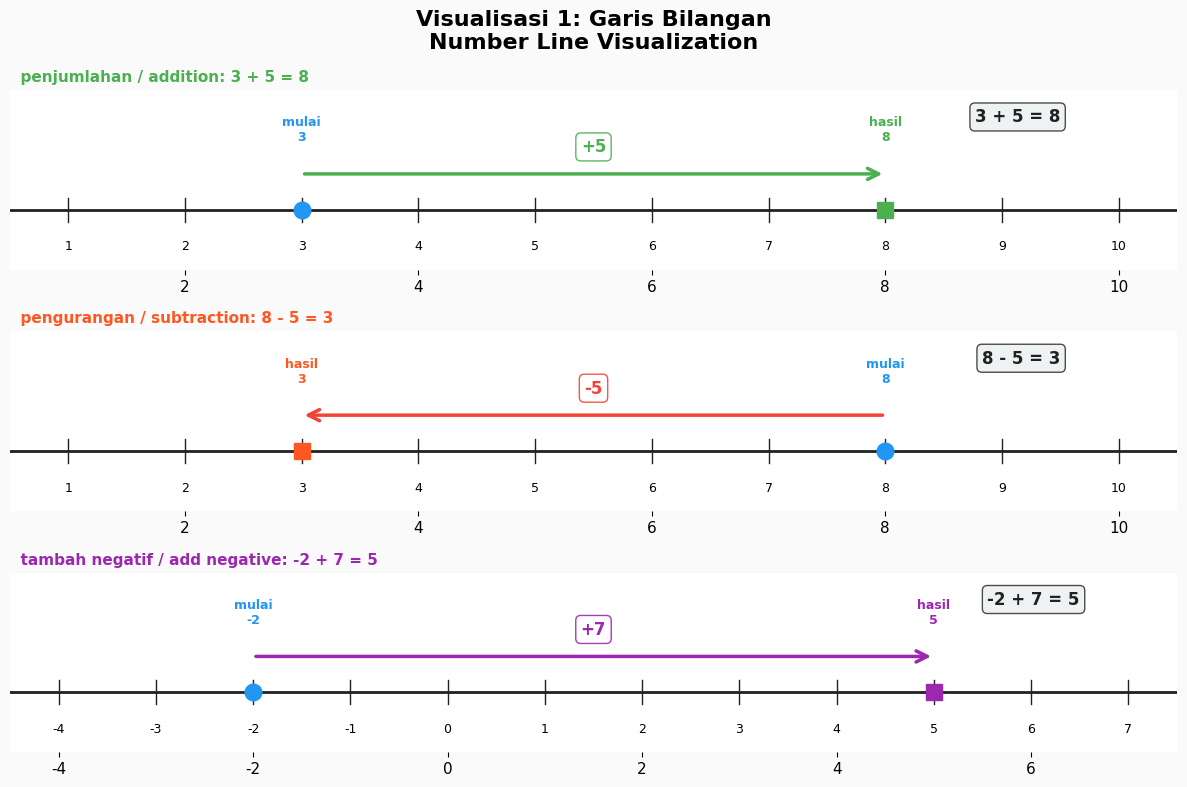
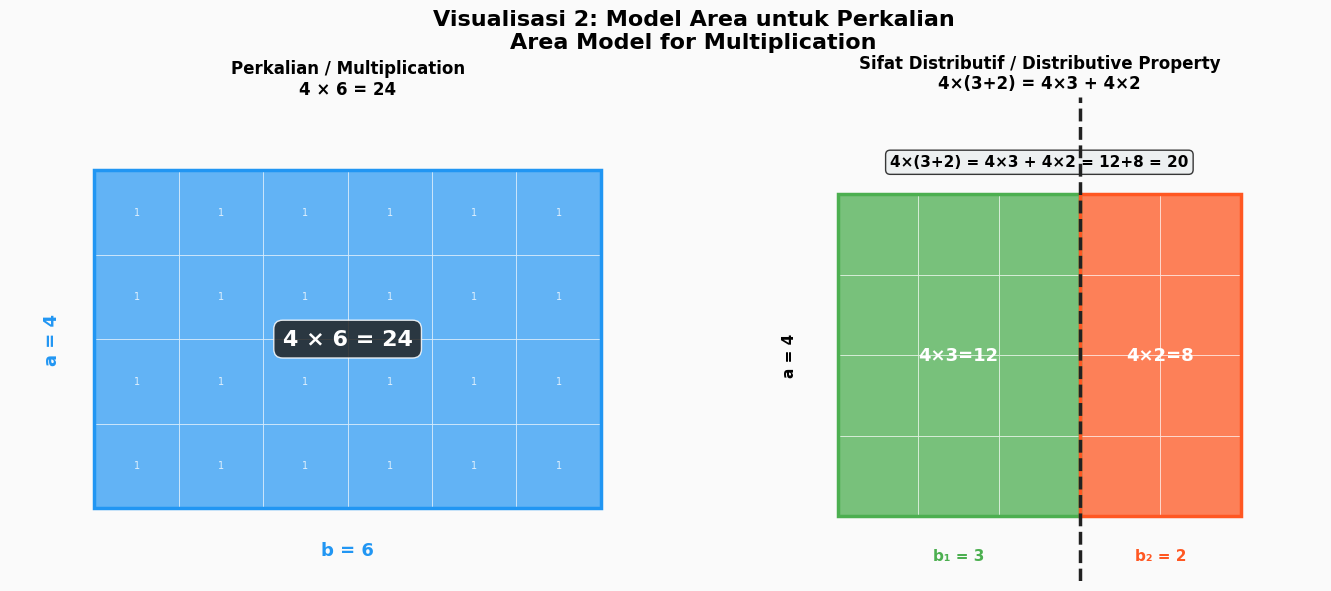
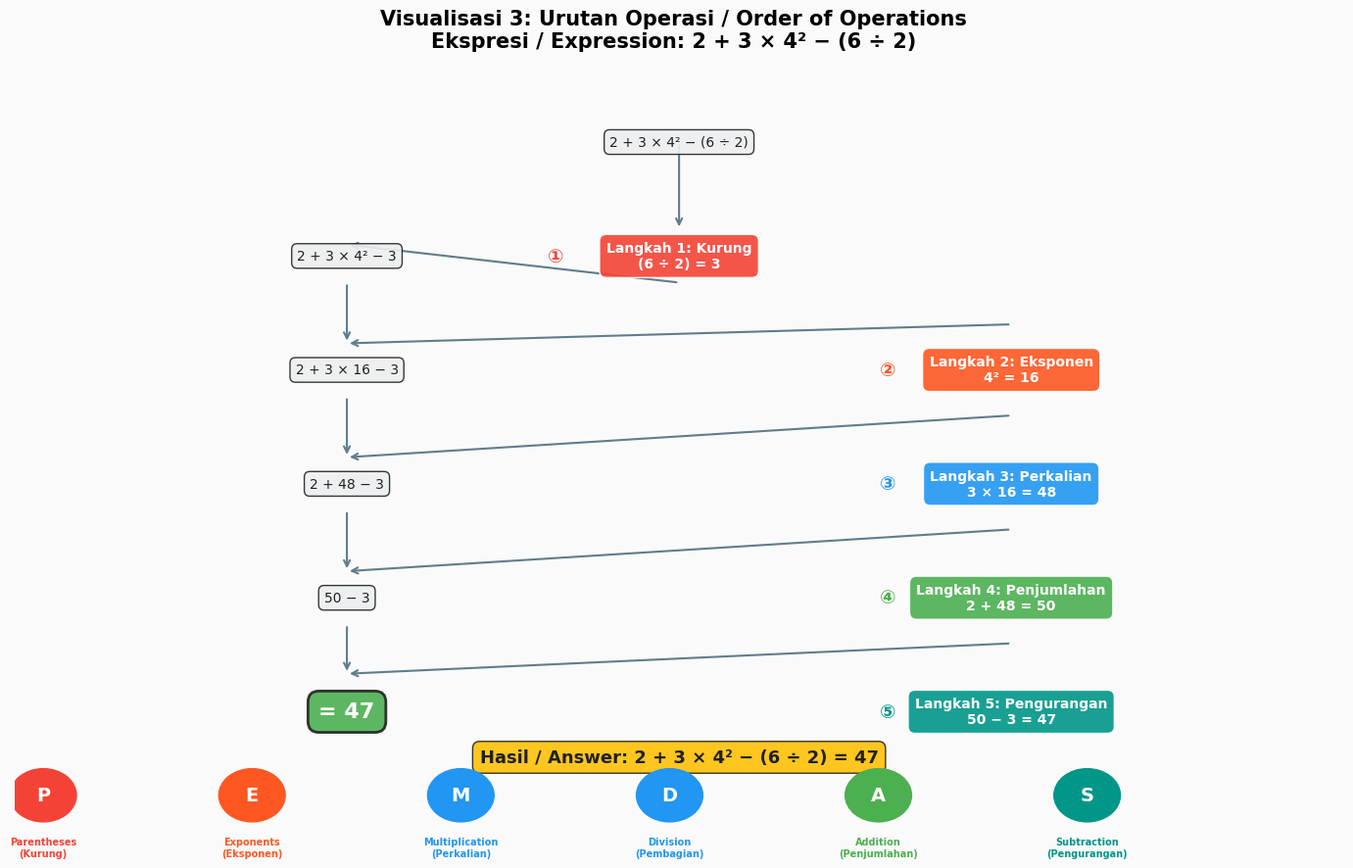
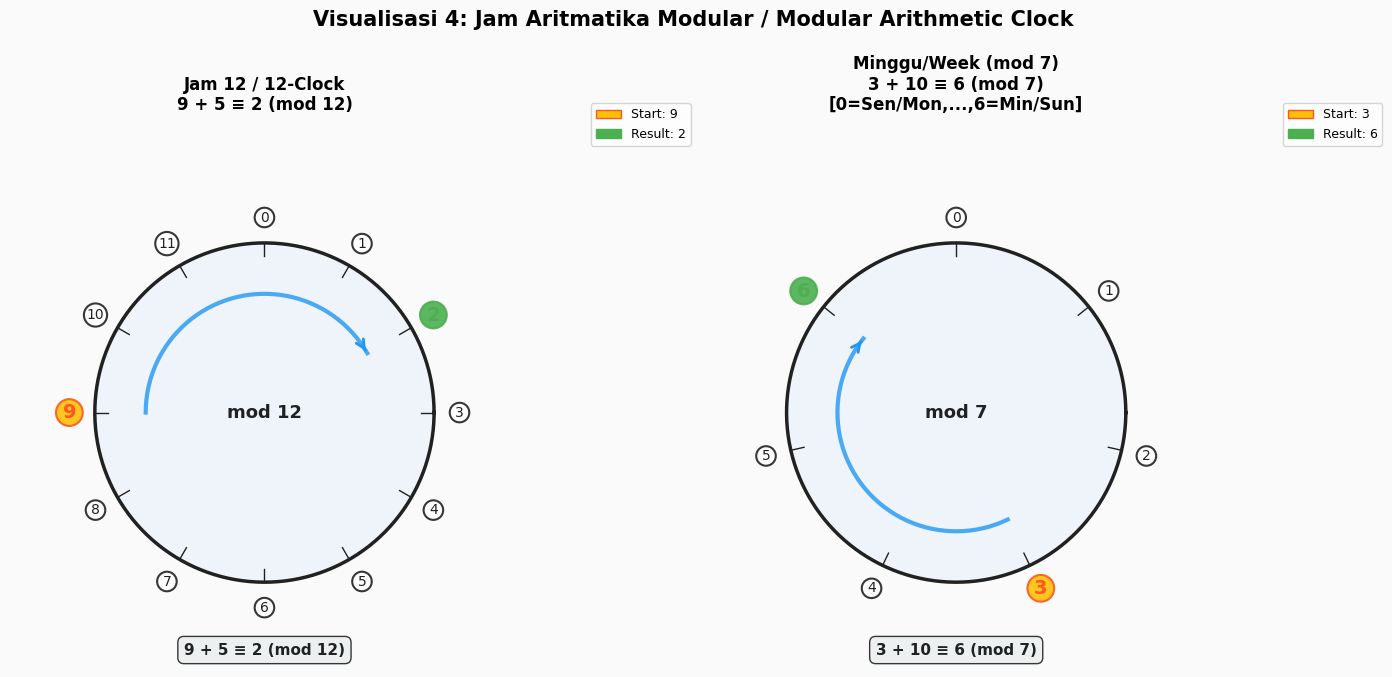
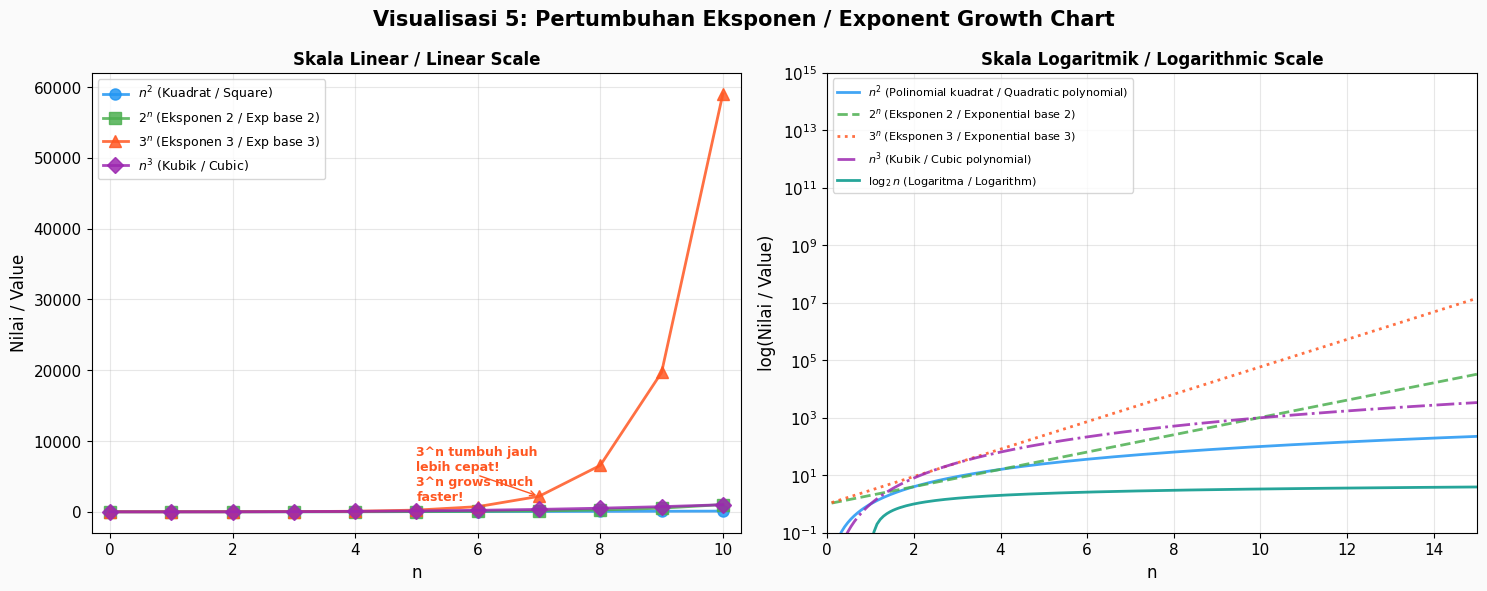

Reproduce these figures in Python, in order.
"""
=============================================================================
visualizations.py — Visualisasi Operasi Dasar / Basic Operations Visualizations
=============================================================================
Menghasilkan 5 visualisasi matplotlib untuk membantu pemahaman konsep.
Produces 5 matplotlib visualizations to aid concept understanding.

Visualisasi / Visualizations:
  1. Garis bilangan untuk penjumlahan/pengurangan / Number line for addition/subtraction
  2. Model area untuk perkalian / Area model for multiplication
  3. Diagram pohon urutan operasi / Order of operations tree diagram
  4. Jam aritmatika modular / Modular arithmetic clock
  5. Grafik pertumbuhan eksponen / Exponent growth chart

Jalankan / Run:
  python3 visualizations.py
  (Menyimpan semua gambar ke file PNG dan menampilkannya / Saves all PNGs and displays them)
=============================================================================
"""

import numpy as np
import matplotlib.pyplot as plt
import matplotlib.patches as mpatches
import matplotlib.patches as patches
from matplotlib.patches import FancyArrowPatch, Arc
import matplotlib.gridspec as gridspec
from matplotlib.patches import FancyBboxPatch
import math

# Konfigurasi global / Global configuration
plt.rcParams.update({
    'font.family': 'DejaVu Sans',
    'font.size': 11,
    'axes.titlesize': 14,
    'axes.titleweight': 'bold',
    'figure.facecolor': '#FAFAFA',
    'axes.facecolor': '#FFFFFF',
    'axes.grid': False,
})

COLORS = {
    'primary':   '#2196F3',   # biru / blue
    'secondary': '#4CAF50',   # hijau / green
    'accent':    '#FF5722',   # oranye / orange
    'purple':    '#9C27B0',
    'teal':      '#009688',
    'yellow':    '#FFC107',
    'red':       '#F44336',
    'dark':      '#212121',
    'light':     '#ECEFF1',
}


# =============================================================================
# VISUALISASI 1: GARIS BILANGAN / NUMBER LINE
# =============================================================================

def plot_number_line():
    """
    Visualisasi penjumlahan dan pengurangan pada garis bilangan.
    Visualization of addition and subtraction on a number line.
    """
    fig, axes = plt.subplots(3, 1, figsize=(12, 8))
    fig.suptitle('Visualisasi 1: Garis Bilangan\nNumber Line Visualization',
                 fontsize=16, fontweight='bold', y=0.98)

    examples = [
        # (start, operation, amount, title_id, title_en, color)
        (3,   'tambah/add',  '+5',  'penjumlahan / addition',     '+',  COLORS['secondary']),
        (8,   'kurang/sub',  '-5',  'pengurangan / subtraction',  '-',  COLORS['accent']),
        (-2,  'tambah/add',  '+7',  'tambah negatif / add negative', '+', COLORS['purple']),
    ]

    for ax, (start, op_type, amount_str, title, op_sym, color) in zip(axes, examples):
        amount = int(amount_str)
        end = start + amount

        # Batas garis / Line bounds
        lo = min(start, end) - 2
        hi = max(start, end) + 2

        # Gambar garis bilangan / Draw number line
        ax.axhline(y=0, color=COLORS['dark'], linewidth=2, zorder=1)

        # Tanda-tanda / Tick marks
        for x in range(int(lo), int(hi)+1):
            ax.plot([x, x], [-0.1, 0.1], color=COLORS['dark'], linewidth=1, zorder=2)
            ax.text(x, -0.25, str(x), ha='center', va='top', fontsize=9)

        # Panah untuk operasi / Arrow for operation
        style = "Simple,tail_width=3,head_width=12,head_length=8"
        arrow_color = color if amount > 0 else COLORS['red']
        ax.annotate('',
                    xy=(end, 0.3), xytext=(start, 0.3),
                    arrowprops=dict(arrowstyle='->', color=arrow_color,
                                   lw=2.5, mutation_scale=20))

        # Label titik / Point labels
        ax.plot(start, 0, 'o', color=COLORS['primary'], markersize=12, zorder=5)
        ax.text(start, 0.55, f'mulai\n{start}', ha='center', va='bottom',
                fontsize=9, color=COLORS['primary'], fontweight='bold')

        ax.plot(end, 0, 's', color=color, markersize=12, zorder=5)
        ax.text(end, 0.55, f'hasil\n{end}', ha='center', va='bottom',
                fontsize=9, color=color, fontweight='bold')

        # Label operasi di tengah panah / Operation label at arrow midpoint
        mid_x = (start + end) / 2
        ax.text(mid_x, 0.45, f'{amount_str}', ha='center', va='bottom',
                fontsize=12, fontweight='bold', color=arrow_color,
                bbox=dict(boxstyle='round,pad=0.3', facecolor='white',
                         edgecolor=arrow_color, alpha=0.9))

        # Ekspresi matematika / Math expression
        ax.text(hi - 0.5, 0.7, f'{start} {op_sym} {abs(amount)} = {end}',
                ha='right', va='bottom', fontsize=12, fontweight='bold',
                color=COLORS['dark'],
                bbox=dict(boxstyle='round,pad=0.3', facecolor=COLORS['light'],
                         edgecolor=COLORS['dark'], alpha=0.8))

        ax.set_xlim(lo - 0.5, hi + 0.5)
        ax.set_ylim(-0.5, 1.0)
        ax.set_yticks([])
        ax.spines['left'].set_visible(False)
        ax.spines['right'].set_visible(False)
        ax.spines['top'].set_visible(False)
        ax.spines['bottom'].set_visible(False)
        ax.set_title(f'  {title}: {start} {op_sym} {abs(amount)} = {end}',
                     loc='left', fontsize=11, color=color)

    plt.tight_layout()
    plt.savefig('viz1_number_line.png', dpi=120, bbox_inches='tight',
                facecolor=fig.get_facecolor())
    print("Tersimpan / Saved: viz1_number_line.png")
    return fig


# =============================================================================
# VISUALISASI 2: MODEL AREA UNTUK PERKALIAN / AREA MODEL FOR MULTIPLICATION
# =============================================================================

def plot_area_model():
    """
    Visualisasi perkalian sebagai luas persegi panjang.
    Visualization of multiplication as area of rectangle.
    Juga menampilkan sifat distributif!
    Also demonstrates the distributive property!
    """
    fig, axes = plt.subplots(1, 2, figsize=(14, 6))
    fig.suptitle('Visualisasi 2: Model Area untuk Perkalian\nArea Model for Multiplication',
                 fontsize=16, fontweight='bold')

    # --- Panel kiri: Perkalian sederhana / Left panel: Simple multiplication ---
    ax1 = axes[0]
    a, b = 4, 6

    # Gambar grid unit / Draw unit grid
    for i in range(a):
        for j in range(b):
            rect = patches.Rectangle((j, i), 1, 1,
                                      linewidth=0.5, edgecolor='white',
                                      facecolor=COLORS['primary'], alpha=0.7)
            ax1.add_patch(rect)
            ax1.text(j + 0.5, i + 0.5, '1', ha='center', va='center',
                    fontsize=7, color='white', alpha=0.8)

    # Kotak utama / Main rectangle
    rect_main = patches.Rectangle((0, 0), b, a,
                                   linewidth=2.5, edgecolor=COLORS['primary'],
                                   facecolor='none', zorder=5)
    ax1.add_patch(rect_main)

    # Label dimensi / Dimension labels
    ax1.text(b/2, -0.4, f'b = {b}', ha='center', va='top',
             fontsize=13, fontweight='bold', color=COLORS['primary'])
    ax1.text(-0.4, a/2, f'a = {a}', ha='right', va='center',
             fontsize=13, fontweight='bold', color=COLORS['primary'], rotation=90)

    # Label area / Area label
    ax1.text(b/2, a/2, f'{a} × {b} = {a*b}',
             ha='center', va='center', fontsize=16, fontweight='bold',
             color='white',
             bbox=dict(boxstyle='round,pad=0.4', facecolor=COLORS['dark'],
                      edgecolor='white', alpha=0.85))

    ax1.set_xlim(-1, b+1)
    ax1.set_ylim(-0.8, a+0.8)
    ax1.set_aspect('equal')
    ax1.set_title(f'Perkalian / Multiplication\n{a} × {b} = {a*b}',
                  fontsize=12, fontweight='bold')
    ax1.axis('off')

    # --- Panel kanan: Sifat Distributif / Right panel: Distributive Property ---
    ax2 = axes[1]
    # 4 × (3 + 2) = 4×3 + 4×2
    a2, b1, b2 = 4, 3, 2

    # Bagian kiri (a × b1) / Left part
    for i in range(a2):
        for j in range(b1):
            rect = patches.Rectangle((j, i), 1, 1,
                                      linewidth=0.5, edgecolor='white',
                                      facecolor=COLORS['secondary'], alpha=0.75)
            ax2.add_patch(rect)

    # Bagian kanan (a × b2) / Right part
    for i in range(a2):
        for j in range(b2):
            rect = patches.Rectangle((b1+j, i), 1, 1,
                                      linewidth=0.5, edgecolor='white',
                                      facecolor=COLORS['accent'], alpha=0.75)
            ax2.add_patch(rect)

    # Batas / Borders
    rect_l = patches.Rectangle((0, 0), b1, a2, linewidth=2.5,
                                 edgecolor=COLORS['secondary'], facecolor='none', zorder=5)
    rect_r = patches.Rectangle((b1, 0), b2, a2, linewidth=2.5,
                                 edgecolor=COLORS['accent'], facecolor='none', zorder=5)
    ax2.add_patch(rect_l)
    ax2.add_patch(rect_r)

    # Garis pemisah / Divider line
    ax2.axvline(x=b1, color=COLORS['dark'], linewidth=2.5, linestyle='--', zorder=6)

    # Label / Labels
    ax2.text(b1/2, -0.4, f'b₁ = {b1}', ha='center', va='top',
             fontsize=11, fontweight='bold', color=COLORS['secondary'])
    ax2.text(b1+b2/2, -0.4, f'b₂ = {b2}', ha='center', va='top',
             fontsize=11, fontweight='bold', color=COLORS['accent'])
    ax2.text(-0.5, a2/2, f'a = {a2}', ha='right', va='center',
             fontsize=11, fontweight='bold', rotation=90)

    ax2.text(b1/2, a2/2, f'{a2}×{b1}={a2*b1}',
             ha='center', va='center', fontsize=13, fontweight='bold', color='white')
    ax2.text(b1+b2/2, a2/2, f'{a2}×{b2}={a2*b2}',
             ha='center', va='center', fontsize=13, fontweight='bold', color='white')

    total = a2 * (b1 + b2)
    ax2.text((b1+b2)/2, a2+0.3,
             f'{a2}×({b1}+{b2}) = {a2}×{b1} + {a2}×{b2} = {a2*b1}+{a2*b2} = {total}',
             ha='center', va='bottom', fontsize=11, fontweight='bold',
             bbox=dict(boxstyle='round,pad=0.3', facecolor=COLORS['light'],
                      edgecolor=COLORS['dark'], alpha=0.9))

    ax2.set_xlim(-1, b1+b2+1)
    ax2.set_ylim(-0.8, a2+1.2)
    ax2.set_aspect('equal')
    ax2.set_title(f'Sifat Distributif / Distributive Property\n{a2}×({b1}+{b2}) = {a2}×{b1} + {a2}×{b2}',
                  fontsize=12, fontweight='bold')
    ax2.axis('off')

    plt.tight_layout()
    plt.savefig('viz2_area_model.png', dpi=120, bbox_inches='tight',
                facecolor=fig.get_facecolor())
    print("Tersimpan / Saved: viz2_area_model.png")
    return fig


# =============================================================================
# VISUALISASI 3: URUTAN OPERASI / ORDER OF OPERATIONS
# =============================================================================

def plot_order_of_operations():
    """
    Diagram pohon untuk evaluasi ekspresi.
    Tree diagram for expression evaluation.
    """
    fig, ax = plt.subplots(1, 1, figsize=(14, 9))
    fig.suptitle('Visualisasi 3: Urutan Operasi / Order of Operations\n'
                 'Ekspresi / Expression: 2 + 3 × 4² − (6 ÷ 2)',
                 fontsize=15, fontweight='bold')

    ax.set_xlim(0, 14)
    ax.set_ylim(0, 10)
    ax.axis('off')

    # Data pohon evaluasi / Evaluation tree data
    # Format: (x, y, text, color, step_num)
    nodes = [
        # Level 0: Ekspresi awal / Original expression
        (7, 9.0, '2 + 3 × 4² − (6 ÷ 2)', '#37474F', None),

        # Level 1: Langkah 1 - Kurung / Step 1 - Parentheses
        (7, 7.5, 'Langkah 1: Kurung\n(6 ÷ 2) = 3', COLORS['red'], '①'),
        (3.5, 7.5, '2 + 3 × 4² − 3', '#37474F', None),

        # Level 2: Langkah 2 - Eksponen
        (10.5, 6.0, 'Langkah 2: Eksponen\n4² = 16', COLORS['accent'], '②'),
        (3.5, 6.0, '2 + 3 × 16 − 3', '#37474F', None),

        # Level 3: Langkah 3 - Perkalian
        (10.5, 4.5, 'Langkah 3: Perkalian\n3 × 16 = 48', COLORS['primary'], '③'),
        (3.5, 4.5, '2 + 48 − 3', '#37474F', None),

        # Level 4: Langkah 4 - Kiri ke kanan
        (10.5, 3.0, 'Langkah 4: Penjumlahan\n2 + 48 = 50', COLORS['secondary'], '④'),
        (3.5, 3.0, '50 − 3', '#37474F', None),

        # Level 5: Hasil akhir
        (10.5, 1.5, 'Langkah 5: Pengurangan\n50 − 3 = 47', COLORS['teal'], '⑤'),
        (3.5, 1.5, '= 47', COLORS['secondary'], None),
    ]

    # PEMDAS Legend
    pemdas = [
        ('P', 'Parentheses\n(Kurung)', COLORS['red']),
        ('E', 'Exponents\n(Eksponen)', COLORS['accent']),
        ('M', 'Multiplication\n(Perkalian)', COLORS['primary']),
        ('D', 'Division\n(Pembagian)', COLORS['primary']),
        ('A', 'Addition\n(Penjumlahan)', COLORS['secondary']),
        ('S', 'Subtraction\n(Pengurangan)', COLORS['teal']),
    ]

    # Gambar legend PEMDAS
    for i, (letter, name, color) in enumerate(pemdas):
        x_leg = 0.3 + i * 2.2
        y_leg = 0.4
        circ = plt.Circle((x_leg, y_leg), 0.35, color=color, zorder=5)
        ax.add_patch(circ)
        ax.text(x_leg, y_leg, letter, ha='center', va='center',
                fontsize=14, fontweight='bold', color='white', zorder=6)
        ax.text(x_leg, y_leg-0.55, name, ha='center', va='top',
                fontsize=7, color=color, fontweight='bold')

    # Gambar garis penghubung / Draw connector lines
    connections = [
        (7, 8.75, 7, 7.85),        # ekspresi → langkah 1
        (7, 7.15, 3.5, 6.35),      # hasil 1 → langkah 2
        (7, 7.85, 3.5, 7.65),
        (3.5, 7.15, 10.5, 5.85),
        (3.5, 5.65, 3.5, 4.85),
        (10.5, 5.65, 10.5, 4.85),
        (3.5, 4.15, 10.5, 3.35),
        (3.5, 3.65, 3.5, 3.35),
        (3.5, 2.65, 10.5, 2.15),
        (3.5, 2.65, 3.5, 2.15),
    ]

    # Gambar node / Draw nodes
    step_colors = {
        'Langkah 1': COLORS['red'],
        'Langkah 2': COLORS['accent'],
        'Langkah 3': COLORS['primary'],
        'Langkah 4': COLORS['secondary'],
        'Langkah 5': COLORS['teal'],
    }

    for x, y, text, color, step_num in nodes:
        # Kotak node / Node box
        is_step = text.startswith('Langkah')
        is_result = text.startswith('=')

        if is_step:
            bbox_style = dict(boxstyle='round,pad=0.5', facecolor=color, edgecolor='white', alpha=0.9)
            txt_color = 'white'
            fontsize = 10
        elif is_result:
            bbox_style = dict(boxstyle='round,pad=0.5', facecolor=COLORS['secondary'],
                            edgecolor=COLORS['dark'], linewidth=2, alpha=0.9)
            txt_color = 'white'
            fontsize = 16
        else:
            bbox_style = dict(boxstyle='round,pad=0.4', facecolor=COLORS['light'],
                            edgecolor=COLORS['dark'], alpha=0.9)
            txt_color = COLORS['dark']
            fontsize = 10

        ax.text(x, y, text, ha='center', va='center', fontsize=fontsize,
                fontweight='bold' if is_step or is_result else 'normal',
                color=txt_color, bbox=bbox_style, zorder=10)

        # Nomor langkah / Step number
        if step_num:
            ax.text(x - 1.3, y, step_num, ha='center', va='center',
                   fontsize=14, fontweight='bold', color=color)

    # Panah dari langkah ke hasil / Arrows from step to result
    arrow_pairs = [
        (7, 9.0, 7, 7.85),
        (7, 7.15, 3.5, 7.65),
        (3.5, 7.15, 3.5, 6.35),
        (10.5, 6.6, 3.5, 6.35),
        (3.5, 5.65, 3.5, 4.85),
        (10.5, 5.4, 3.5, 4.85),
        (3.5, 4.15, 3.5, 3.35),
        (10.5, 3.9, 3.5, 3.35),
        (3.5, 2.65, 3.5, 2.0),
        (10.5, 2.4, 3.5, 2.0),
    ]

    for x1, y1, x2, y2 in arrow_pairs:
        ax.annotate('', xy=(x2, y2), xytext=(x1, y1),
                   arrowprops=dict(arrowstyle='->', color='#607D8B', lw=1.5))

    ax.text(7, 0.9, 'Hasil / Answer: 2 + 3 × 4² − (6 ÷ 2) = 47',
            ha='center', va='center', fontsize=13, fontweight='bold',
            color=COLORS['dark'],
            bbox=dict(boxstyle='round,pad=0.4', facecolor=COLORS['yellow'],
                     edgecolor=COLORS['dark'], alpha=0.9))

    plt.tight_layout()
    plt.savefig('viz3_order_of_operations.png', dpi=120, bbox_inches='tight',
                facecolor=fig.get_facecolor())
    print("Tersimpan / Saved: viz3_order_of_operations.png")
    return fig


# =============================================================================
# VISUALISASI 4: JAM ARITMATIKA MODULAR / MODULAR ARITHMETIC CLOCK
# =============================================================================

def plot_modular_clock():
    """
    Visualisasi aritmatika modular sebagai jam.
    Visualization of modular arithmetic as a clock.
    """
    fig, axes = plt.subplots(1, 2, figsize=(14, 7))
    fig.suptitle('Visualisasi 4: Jam Aritmatika Modular / Modular Arithmetic Clock',
                 fontsize=15, fontweight='bold')

    def draw_clock(ax, modulus, start, addition, title):
        """Gambar jam modular / Draw modular clock."""
        ax.set_xlim(-1.5, 1.5)
        ax.set_ylim(-1.5, 1.7)
        ax.set_aspect('equal')
        ax.axis('off')
        ax.set_title(title, fontsize=12, fontweight='bold', pad=10)

        # Lingkaran jam / Clock circle
        theta = np.linspace(0, 2*np.pi, 300)
        ax.plot(np.cos(theta), np.sin(theta), color=COLORS['dark'], linewidth=2.5)
        ax.fill(np.cos(theta), np.sin(theta), alpha=0.05, color=COLORS['primary'])

        # Nomor pada jam / Numbers on clock
        positions = []
        for i in range(modulus):
            angle = np.pi/2 - (2*np.pi*i/modulus)  # mulai dari atas / start from top
            x = 1.15 * np.cos(angle)
            y = 1.15 * np.sin(angle)
            positions.append((x, y, angle))

            # Highlight start dan end / Highlight start and end
            result = (start + addition) % modulus
            color = COLORS['accent'] if i == start else \
                    (COLORS['secondary'] if i == result else COLORS['dark'])
            size = 14 if i in [start, result] else 10
            weight = 'bold' if i in [start, result] else 'normal'

            ax.text(x, y, str(i), ha='center', va='center',
                   fontsize=size, fontweight=weight, color=color,
                   bbox=dict(boxstyle='circle,pad=0.2',
                            facecolor=COLORS['yellow'] if i == start else
                            (COLORS['secondary'] if i == result else 'white'),
                            edgecolor=color, alpha=0.9, linewidth=1.5))

            # Garis jam / Clock tick
            x_in = 0.92 * np.cos(angle)
            y_in = 0.92 * np.sin(angle)
            x_out = np.cos(angle)
            y_out = np.sin(angle)
            ax.plot([x_in, x_out], [y_in, y_out], color=COLORS['dark'], linewidth=1)

        # Gambar panah busur / Draw arc arrow
        result = (start + addition) % modulus
        start_angle_deg = 90 - (360*start/modulus)
        end_angle_deg = 90 - (360*result/modulus)

        # Panah melingkar / Circular arrow
        n_arrow_pts = 50
        if addition > 0:
            angles = np.linspace(np.radians(start_angle_deg),
                                np.radians(end_angle_deg - 360 if end_angle_deg > start_angle_deg else end_angle_deg),
                                n_arrow_pts)
        else:
            angles = np.linspace(np.radians(start_angle_deg), np.radians(end_angle_deg), n_arrow_pts)

        r = 0.7
        ax.plot(r * np.cos(angles), r * np.sin(angles),
               color=COLORS['primary'], linewidth=3, alpha=0.8)

        # Ujung panah / Arrowhead
        ax.annotate('',
                   xy=(r * np.cos(angles[-1]), r * np.sin(angles[-1])),
                   xytext=(r * np.cos(angles[-2]), r * np.sin(angles[-2])),
                   arrowprops=dict(arrowstyle='->', color=COLORS['primary'],
                                 lw=2, mutation_scale=15))

        # Label / Labels
        ax.text(0, 0, f'mod {modulus}', ha='center', va='center',
               fontsize=13, fontweight='bold', color=COLORS['dark'])

        ax.text(0, -1.4, f'{start} + {addition} ≡ {result} (mod {modulus})',
               ha='center', va='center', fontsize=11, fontweight='bold',
               color=COLORS['dark'],
               bbox=dict(boxstyle='round,pad=0.4', facecolor=COLORS['light'],
                        edgecolor=COLORS['dark'], alpha=0.9))

        # Legend
        from matplotlib.patches import Patch
        legend_elements = [
            Patch(facecolor=COLORS['yellow'], edgecolor=COLORS['accent'],
                 label=f'Start: {start}'),
            Patch(facecolor=COLORS['secondary'], edgecolor=COLORS['secondary'],
                 label=f'Result: {result}'),
        ]
        ax.legend(handles=legend_elements, loc='upper right', fontsize=9,
                 bbox_to_anchor=(1.35, 1.05))

    draw_clock(axes[0], 12, 9, 5,
               'Jam 12 / 12-Clock\n9 + 5 ≡ 2 (mod 12)')
    draw_clock(axes[1], 7, 3, 10,
               'Minggu/Week (mod 7)\n3 + 10 ≡ 6 (mod 7)\n[0=Sen/Mon,...,6=Min/Sun]')

    plt.tight_layout()
    plt.savefig('viz4_modular_clock.png', dpi=120, bbox_inches='tight',
                facecolor=fig.get_facecolor())
    print("Tersimpan / Saved: viz4_modular_clock.png")
    return fig


# =============================================================================
# VISUALISASI 5: PERTUMBUHAN EKSPONEN / EXPONENT GROWTH CHART
# =============================================================================

def plot_exponent_growth():
    """
    Grafik perbandingan pertumbuhan berbagai fungsi eksponen.
    Chart comparing growth of various exponential functions.
    """
    fig, axes = plt.subplots(1, 2, figsize=(15, 6))
    fig.suptitle('Visualisasi 5: Pertumbuhan Eksponen / Exponent Growth Chart',
                 fontsize=15, fontweight='bold')

    n = np.arange(0, 11)

    # Fungsi-fungsi yang dibandingkan / Functions to compare
    functions = [
        (n**2,    r'$n^2$',       COLORS['primary'],   '-o',  'Kuadrat / Square'),
        (2**n,    r'$2^n$',       COLORS['secondary'], '-s',  'Eksponen 2 / Exp base 2'),
        (3**n,    r'$3^n$',       COLORS['accent'],    '-^',  'Eksponen 3 / Exp base 3'),
        (n**3,    r'$n^3$',       COLORS['purple'],    '-D',  'Kubik / Cubic'),
    ]

    # --- Panel kiri: Skala linear / Left panel: Linear scale ---
    ax1 = axes[0]
    for values, label, color, style, desc in functions:
        # Hanya plot hingga nilai masuk akal / Only plot to reasonable values
        mask = values <= 60000
        ax1.plot(n[mask], values[mask], style, label=f'{label} ({desc})',
                color=color, linewidth=2, markersize=8, alpha=0.85)

    ax1.set_xlabel('n', fontsize=12)
    ax1.set_ylabel('Nilai / Value', fontsize=12)
    ax1.set_title('Skala Linear / Linear Scale', fontsize=12, fontweight='bold')
    ax1.legend(fontsize=9, loc='upper left')
    ax1.grid(True, alpha=0.3)
    ax1.set_xlim(-0.3, 10.3)

    # Anotasi / Annotations
    ax1.annotate('3^n tumbuh jauh\nlebih cepat!\n3^n grows much\nfaster!',
                xy=(7, 3**7), xytext=(5, 3**7 * 0.7),
                arrowprops=dict(arrowstyle='->', color=COLORS['accent']),
                fontsize=9, color=COLORS['accent'], fontweight='bold')

    # --- Panel kanan: Skala log / Right panel: Log scale ---
    ax2 = axes[1]

    n_dense = np.linspace(0.1, 15, 200)
    funcs_cont = [
        (n_dense**2,         r'$n^2$',   COLORS['primary'],   '-',  'Polinomial kuadrat / Quadratic polynomial'),
        (2**n_dense,         r'$2^n$',   COLORS['secondary'], '--', 'Eksponen 2 / Exponential base 2'),
        (3**n_dense,         r'$3^n$',   COLORS['accent'],    ':',  'Eksponen 3 / Exponential base 3'),
        (n_dense**3,         r'$n^3$',   COLORS['purple'],    '-.',  'Kubik / Cubic polynomial'),
        (np.log2(n_dense),   r'$\log_2 n$', COLORS['teal'],  '-',  'Logaritma / Logarithm'),
    ]

    for values, label, color, style, desc in funcs_cont:
        ax2.semilogy(n_dense, np.clip(values, 1e-6, 1e20), style,
                    label=f'{label} ({desc})', color=color, linewidth=2, alpha=0.85)

    ax2.set_xlabel('n', fontsize=12)
    ax2.set_ylabel('log(Nilai / Value)', fontsize=12)
    ax2.set_title('Skala Logaritmik / Logarithmic Scale', fontsize=12, fontweight='bold')
    ax2.legend(fontsize=8, loc='upper left')
    ax2.grid(True, which='both', alpha=0.3)
    ax2.set_xlim(0, 15)
    ax2.set_ylim(0.1, 1e15)

    # Tambahkan tabel nilai / Add value table
    table_data = []
    headers = ['n', 'n²', '2ⁿ', '3ⁿ', 'n³']
    for ni in [0, 2, 4, 6, 8, 10]:
        table_data.append([ni, ni**2, 2**ni, 3**ni, ni**3])

    # Tabel di bawah grafik / Table below chart
    from matplotlib.gridspec import GridSpec

    fig2, ax_table = plt.subplots(figsize=(10, 3.5))
    fig2.suptitle('Tabel Perbandingan / Comparison Table: n², 2ⁿ, 3ⁿ, n³',
                  fontsize=13, fontweight='bold')
    ax_table.axis('off')

    col_labels = headers
    table = ax_table.table(
        cellText=[[str(row[i]) for i in range(len(row))] for row in table_data],
        colLabels=col_labels,
        loc='center',
        cellLoc='center'
    )
    table.auto_set_font_size(False)
    table.set_fontsize(12)
    table.scale(1.5, 2.0)

    # Warnai header / Color headers
    header_colors = ['#37474F', COLORS['primary'], COLORS['secondary'],
                     COLORS['accent'], COLORS['purple']]
    for j, color in enumerate(header_colors):
        table[0, j].set_facecolor(color)
        table[0, j].set_text_props(color='white', fontweight='bold')

    # Warnai baris bergantian / Alternating row colors
    for i in range(1, len(table_data)+1):
        for j in range(len(headers)):
            if i % 2 == 0:
                table[i, j].set_facecolor('#ECEFF1')

    fig2.tight_layout()
    fig2.savefig('viz5b_exponent_table.png', dpi=120, bbox_inches='tight',
                facecolor='white')
    print("Tersimpan / Saved: viz5b_exponent_table.png")
    plt.close(fig2)

    # Simpan grafik utama / Save main chart
    plt.figure(fig.number)
    plt.tight_layout()
    plt.savefig('viz5_exponent_growth.png', dpi=120, bbox_inches='tight',
                facecolor=fig.get_facecolor())
    print("Tersimpan / Saved: viz5_exponent_growth.png")
    return fig


# =============================================================================
# MAIN: Jalankan Semua Visualisasi / Run All Visualizations
# =============================================================================

if __name__ == '__main__':
    print("=" * 60)
    print("  Membuat Visualisasi / Creating Visualizations...")
    print("=" * 60)
    print()

    figs = []
    figs.append(plot_number_line())
    print()
    figs.append(plot_area_model())
    print()
    figs.append(plot_order_of_operations())
    print()
    figs.append(plot_modular_clock())
    print()
    figs.append(plot_exponent_growth())
    print()

    print("=" * 60)
    print("  Semua visualisasi berhasil dibuat! / All visualizations created!")
    print("  File yang dibuat / Files created:")
    print("    viz1_number_line.png")
    print("    viz2_area_model.png")
    print("    viz3_order_of_operations.png")
    print("    viz4_modular_clock.png")
    print("    viz5_exponent_growth.png")
    print("    viz5b_exponent_table.png")
    print("=" * 60)

    # Tampilkan semua / Display all
    plt.show()
